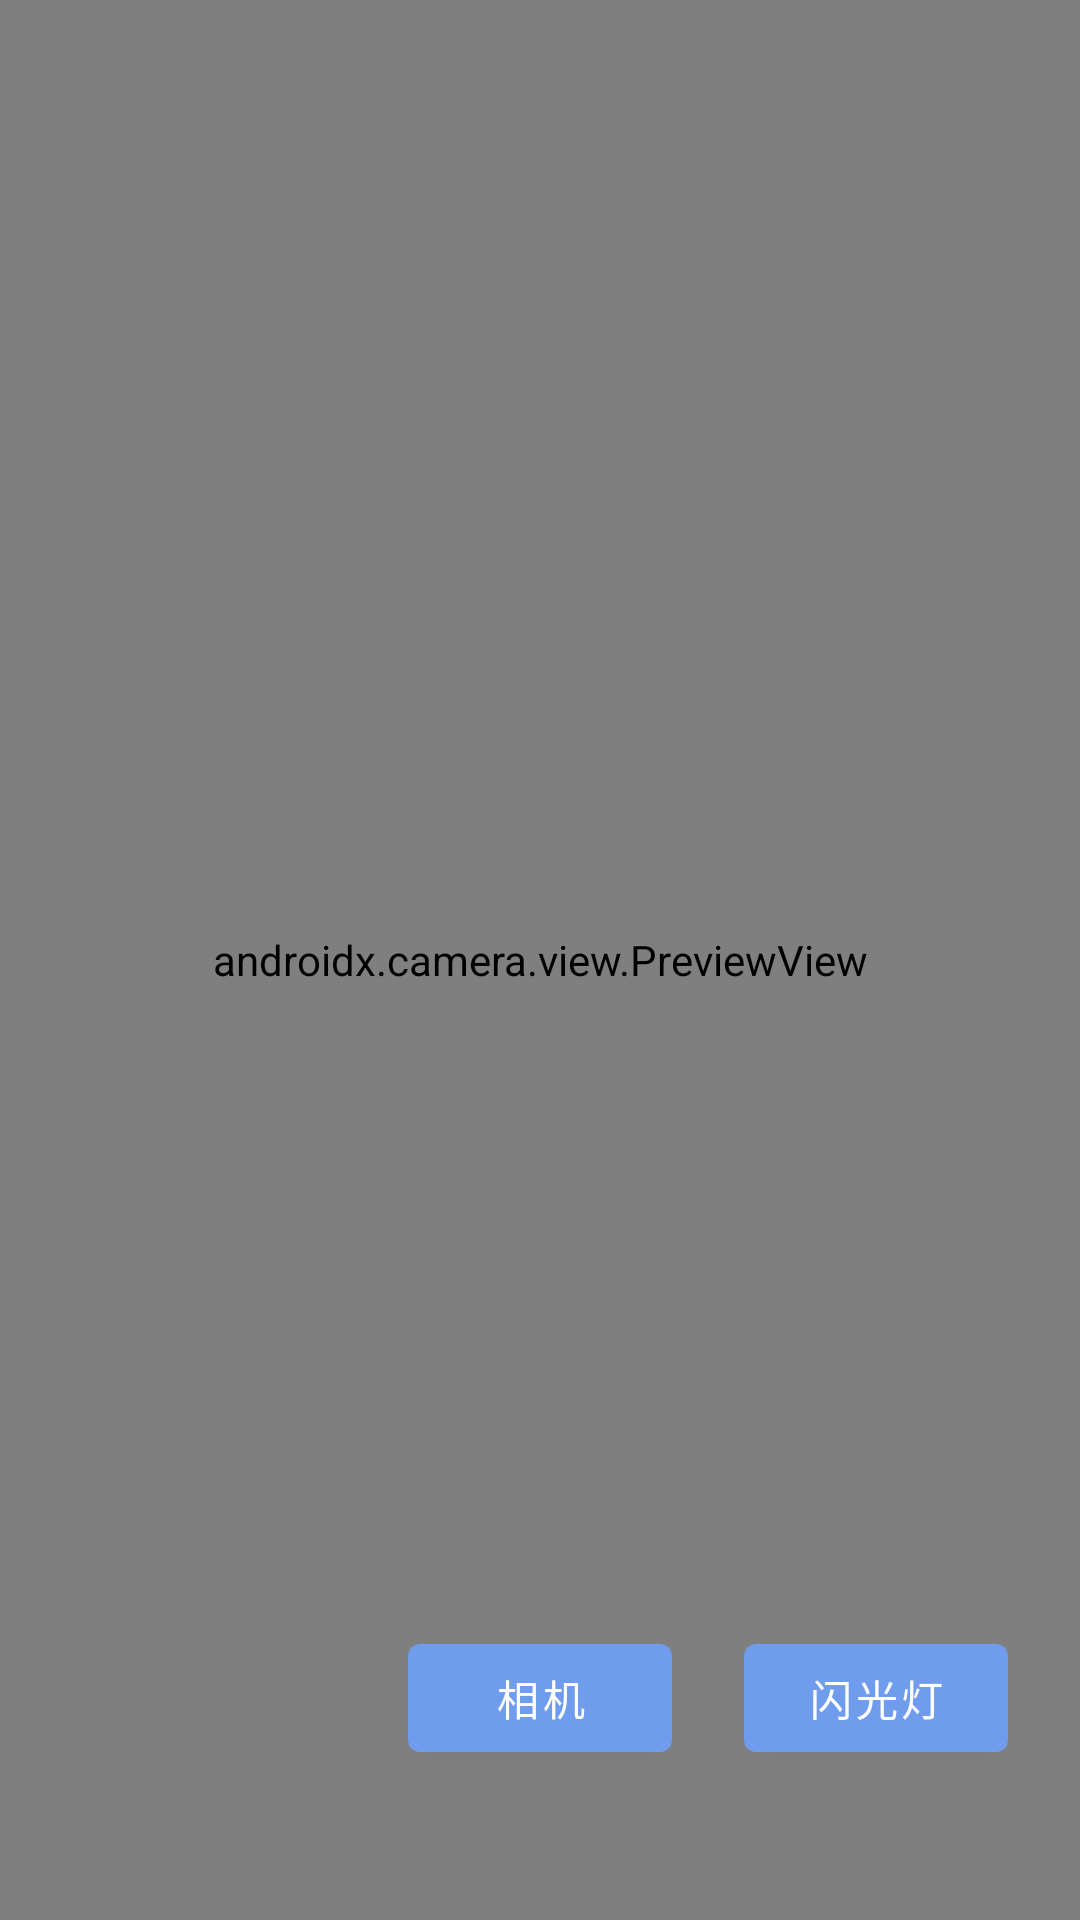

Here is an Android app screen rendered from its layout file. Give the layout XML and the strings, colors and styles it references.
<!-- AndroidManifest.xml: application theme Theme.KaFanClear -->
<!-- res/layout/activity_camera.xml -->
<?xml version="1.0" encoding="utf-8"?>
<androidx.constraintlayout.widget.ConstraintLayout xmlns:android="http://schemas.android.com/apk/res/android"
    xmlns:app="http://schemas.android.com/apk/res-auto"
    android:layout_width="match_parent"
    android:layout_height="match_parent">


    <com.google.android.material.button.MaterialButton
        android:id="@+id/camera_capture_button"
        android:layout_width="wrap_content"
        android:layout_height="wrap_content"
        android:layout_marginBottom="50dp"
        android:elevation="2dp"
        android:scaleType="fitCenter"
        android:text="相机"
        app:layout_constraintBottom_toBottomOf="parent"
        app:layout_constraintLeft_toLeftOf="parent"
        app:layout_constraintRight_toRightOf="parent" />

    <com.google.android.material.button.MaterialButton
        android:id="@+id/camera_flash"
        android:layout_width="wrap_content"
        android:layout_height="wrap_content"
        android:layout_marginBottom="50dp"
        android:elevation="2dp"
        android:scaleType="fitCenter"
        android:text="闪光灯"
        app:layout_constraintBottom_toBottomOf="parent"
        app:layout_constraintLeft_toRightOf="@id/camera_capture_button"
        app:layout_constraintRight_toRightOf="parent" />


    <androidx.camera.view.PreviewView
        android:id="@+id/viewFinder"
        android:layout_width="0dp"
        android:layout_height="0dp"
        app:layout_constraintBottom_toBottomOf="parent"
        app:layout_constraintLeft_toLeftOf="parent"
        app:layout_constraintRight_toRightOf="parent"
        app:layout_constraintTop_toTopOf="parent" />

</androidx.constraintlayout.widget.ConstraintLayout>
<!-- resources referenced by this layout -->
<resources>
  <style name="Theme.KaFanClear" parent="Theme.MaterialComponents.DayNight.NoActionBar">
          
          <item name="colorPrimary">@color/purple_500</item>
          <item name="colorPrimaryVariant">#DE8062</item>
          <item name="colorOnPrimary">@color/white</item>
          
          <item name="colorSecondary">@color/teal_200</item>
          <item name="colorSecondaryVariant">@color/teal_700</item>
          <item name="colorOnSecondary">@color/black</item>
          
          <item name="android:statusBarColor" tools:targetApi="l">?attr/colorPrimaryVariant</item>
          
      </style>
  <color name="purple_500">#FF6F9CEC</color>
  <color name="white">#FFFFFFFF</color>
  <color name="teal_200">#FF03DAC5</color>
  <color name="teal_700">#FF018786</color>
  <color name="black">#FF000000</color>
</resources>
